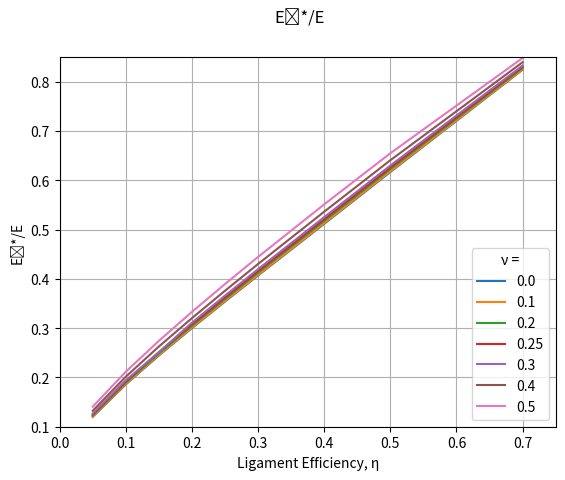

Source code (Python):
"""
Purpose: This program calculates equivalent elastic properties for thick perforated plates with a square pentration pattern. 

[redacted]

The subscript "p" denotes the in-plane directions—i.e., a Cartesian plane parallel with the the plate.

The subscript "z" denotes the transverse direction—i.e., the direction of the plate's thickness.

This program outputs the ratio of the orthotropic-to-isotropic stiffness—i.e., E_(p or z) / E, where E is the isotropic Elastic Modulus. For use in finite element analysis (FEA), you must multiply these calculated ratios by the material's Elastic (Young's) Modulus.
"""

import numpy as np
from scipy.interpolate import RectBivariateSpline
from scipy.interpolate import make_interp_spline
import matplotlib.pyplot as plt

# User-inputs. These are based off the perforated geometry.
nu = 0.31 # Poisson's Ratio
eta = 0.1114 # Ligament Efficiency

# Axes
nu_array = np.array([0, 0.1, 0.2, 0.25, 0.3, 0.4, 0.5])
eta_array = np.array([0.05, 0.1, 0.15, 0.2, 0.25, 0.3, 0.4, 0.5, 0.7])

# Do not change this data! From Table B.2 of (Slot 1972)
EpE_array = np.array([[0.1200, 0.1857, 0.2444, 0.3000, 0.3539, 0.4069, 0.5117, 0.6168, 0.8244],
                     [0.1207, 0.1866, 0.2455, 0.3012, 0.3552, 0.4082, 0.5132, 0.6183, 0.8253],
                     [0.1229, 0.1894, 0.2487, 0.3048, 0.3591, 0.4125, 0.5176, 0.6226, 0.8281],
                     [0.1246, 0.1916, 0.2512, 0.3076, 0.3622, 0.4157, 0.5210, 0.6259, 0.8303],
                     [0.1267, 0.1943, 0.2511, 0.3111, 0.3659, 0.4197, 0.5253, 0.6300, 0.8329],
                     [0.1324, 0.2015, 0.2627, 0.3203, 0.3759, 0.4302, 0.5363, 0.6407, 0.8396],
                     [0.1406, 0.2116, 0.2742, 0.3330, 0.3895, 0.4445, 0.5512, 0.6549, 0.8483]])

vp_array = np.array([[0.0264, 0.0399, 0.0511, 0.0606, 0.0688, 0.0754, 0.0830, 0.0814, 0.0502],
               [0.0354, 0.0551, 0.0721, 0.0873, 0.1010, 0.1132, 0.1317, 0.1411, 0.1316],
               [0.0386, 0.0637, 0.0866, 0.1078, 0.1275, 0.1455, 0.1760, 0.1974, 0.2115],
               [0.0379, 0.0656, 0.0914, 0.1158, 0.1386, 0.1599, 0.1966, 0.2244, 0.2510],
               [0.0356, 0.0657, 0.0946, 0.1222, 0.1484, 0.1730, 0.2165, 0.2509, 0.2903],
               [0.0259, 0.0606, 0.0960, 0.1307, 0.1641, 0.1960, 0.2538, 0.3023, 0.3685],
               [0.0080, 0.0474, 0.0901, 0.1328, 0.1745, 0.2145, 0.2883, 0.3523, 0.4468]])

GpG_array = np.array([[0.0068, 0.0207, 0.0413, 0.0695, 0.1061, 0.1514, 0.2691, 0.4177, 0.7450],
                     [0.0075, 0.0227, 0.0453, 0.0760, 0.1154, 0.1641, 0.2882, 0.4411, 0.7627],
                     [0.0082, 0.0247, 0.0492, 0.0823, 0.1246, 0.1764, 0.3064, 0.4626, 0.7781],
                     [0.0085, 0.0257, 0.0511, 0.0854, 0.1291, 0.1824, 0.3152, 0.4728, 0.7850],
                     [0.0088, 0.0267, 0.0531, 0.0886, 0.1336, 0.1883, 0.3237, 0.4826, 0.7916],
                     [0.0095, 0.0287, 0.0569, 0.0947, 0.1424, 0.1999, 0.3401, 0.5011, 0.8035],
                     [0.0102, 0.0307, 0.0608, 0.1008, 0.1511, 0.2112, 0.3558, 0.5183, 0.8142]])

eta_z_array = np.array([0.0, 0.05, 0.1, 0.15, 0.2, 0.25, 0.3, 0.4, 0.5, 0.6, 0.7, 0.8, 0.9, 1.0])

EzE_array = np.array([0.2146, 0.2912, 0.3638, 0.4326, 0.4974, 0.5582, 0.6152, 0.7173, 0.8037, 0.8743, 0.9293, 0.9686, 0.9922, 1.0000])
GzG_array = np.array([0.0000, 0.1260, 0.1965, 0.2607, 0.3221, 0.3822, 0.4415, 0.5585, 0.6716, 0.7767, 0.8680, 0.9391, 0.9844, 1.0000])

# Finds curve fit (returns function to be called)
intrp_Ep = RectBivariateSpline(nu_array, eta_array, EpE_array, kx=4, ky=4) #4th order polynomial found to have R² = 1 in Excel.
intrp_vp = RectBivariateSpline(nu_array, eta_array, vp_array, kx=4, ky=4)
intrp_GpG = RectBivariateSpline(nu_array, eta_array, GpG_array, kx=4, ky=4)


intrp_EzE = make_interp_spline(eta_z_array, EzE_array, k=2) #Quadratic order polynomial found to have R² = 1 in Excel.
intrp_GzG = make_interp_spline(eta_z_array, GzG_array, k=2)


# Interpolates at user-input nu & eta
EpE = intrp_Ep(nu, eta)
vp = intrp_vp(nu, eta)
GpG = intrp_GpG(nu, eta)

# Print outputs to console
print('Ep*/E = ', EpE[0])
print('ν_p* = ', vp[0])
print('Gp*/G = ', GpG[0])

# Plot Eₚ*/E
fig, ax = plt.subplots(); fig.suptitle('Eₚ*/E');
plt.grid()
plt.xlim(0.0, 0.75); plt.ylim(0.1, 0.85)
plt.xlabel('Ligament Efficiency, η'); plt.ylabel('Eₚ*/E')

for v in range(len(nu_array)):
    ax.plot(eta_array, EpE_array[v,:])

ax.legend(labels=nu_array, loc='lower right', title='ν =')
